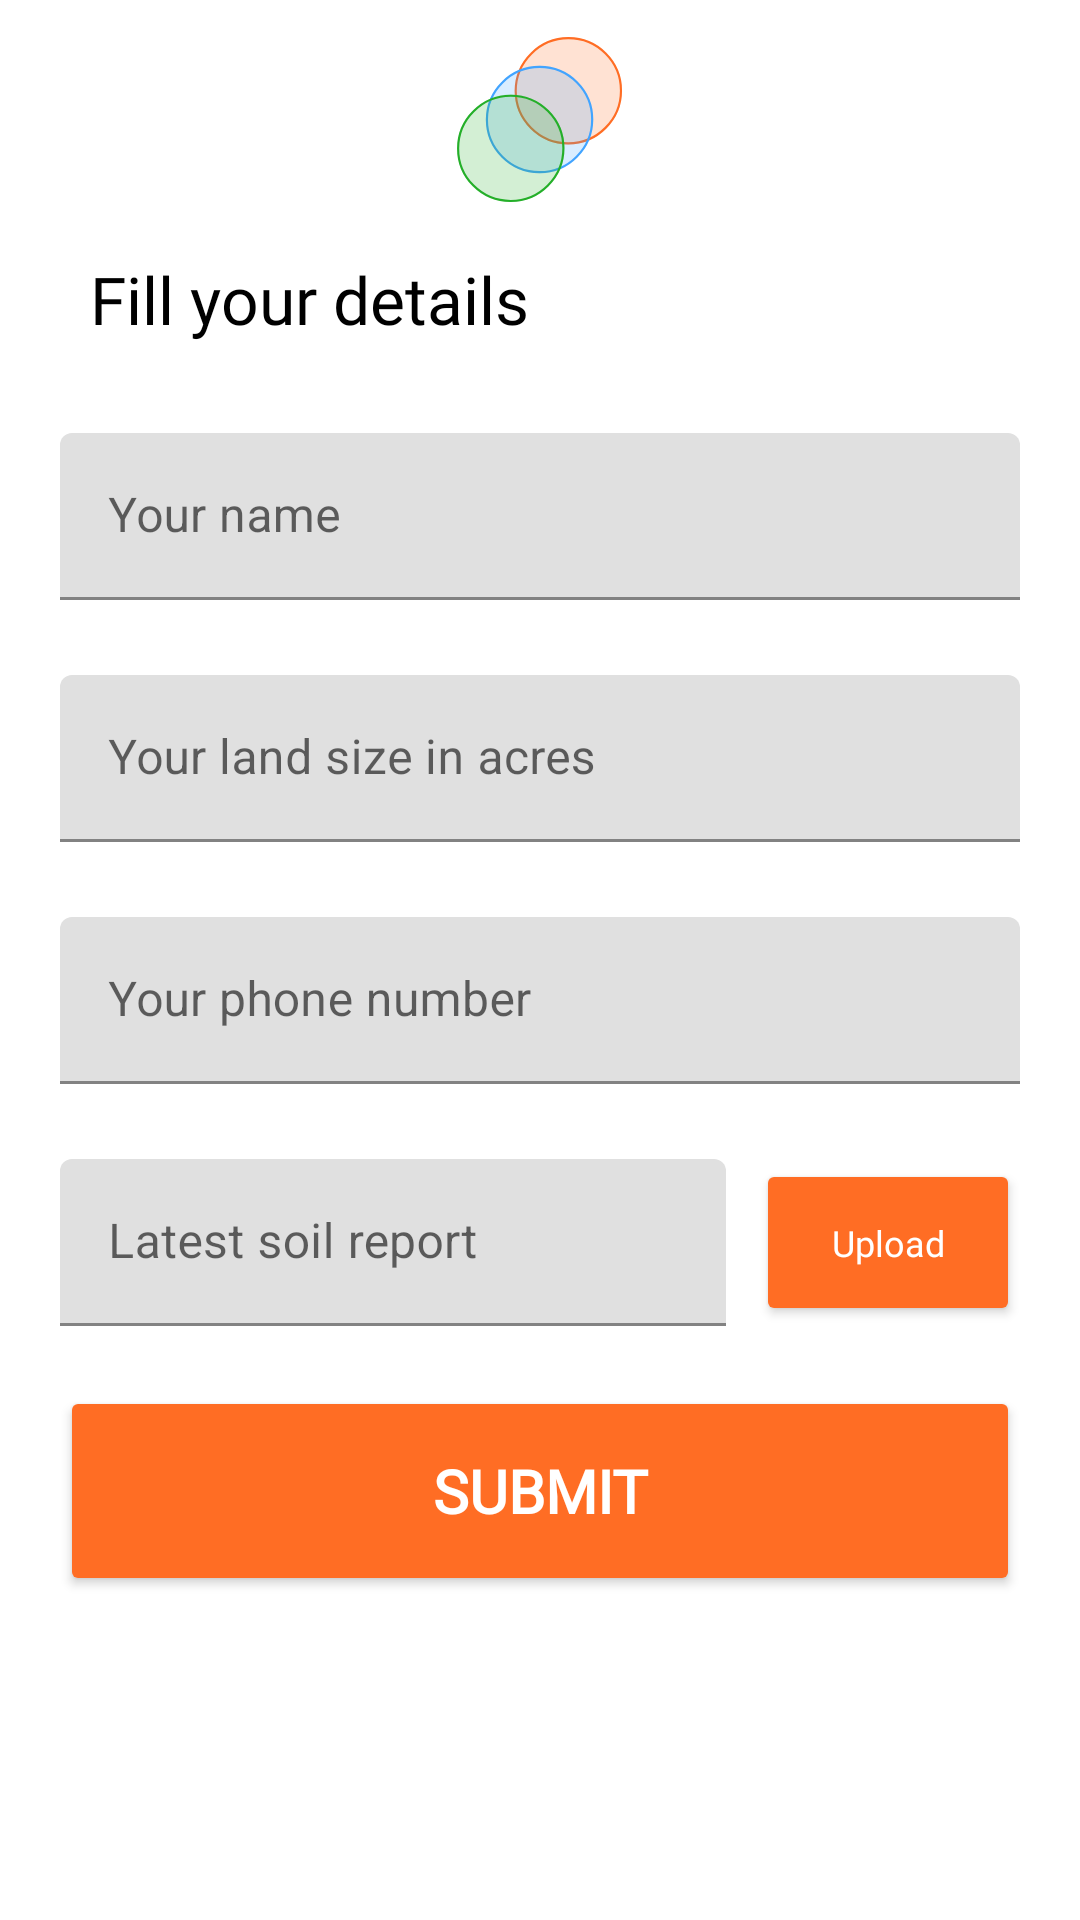

This screen was rendered from an Android layout file. Write that file and the resources it references.
<!-- AndroidManifest.xml: application theme Theme.MyApplication -->
<!-- res/layout/fragment_farmer_registration.xml -->
<?xml version="1.0" encoding="utf-8"?>
<androidx.constraintlayout.widget.ConstraintLayout xmlns:android="http://schemas.android.com/apk/res/android"
    xmlns:app="http://schemas.android.com/apk/res-auto"
    xmlns:tools="http://schemas.android.com/tools"
    android:layout_width="match_parent"
    android:layout_height="match_parent"
    tools:context=".farmer.registration.FarmerRegistration">

    <androidx.constraintlayout.widget.ConstraintLayout
        android:id="@+id/outerCv"
        android:layout_width="match_parent"
        android:layout_height="wrap_content"
        app:layout_constraintEnd_toEndOf="parent"
        app:layout_constraintStart_toStartOf="parent"
        app:layout_constraintTop_toTopOf="parent">

        <androidx.appcompat.widget.AppCompatImageView
            android:id="@+id/appIcon"
            android:layout_width="70dp"
            android:layout_height="70dp"
            android:layout_marginTop="5dp"
            android:src="@drawable/app_icon"
            app:layout_constraintEnd_toEndOf="parent"
            app:layout_constraintStart_toStartOf="parent"
            app:layout_constraintTop_toTopOf="parent" />

        <androidx.appcompat.widget.AppCompatImageView
            android:id="@+id/backButton"
            android:layout_width="wrap_content"
            android:layout_height="wrap_content"
            android:layout_marginStart="20dp"
            android:layout_marginTop="5dp"
            android:src="@drawable/ic_back"
            app:layout_constraintBottom_toBottomOf="parent"
            app:layout_constraintStart_toStartOf="parent"
            app:layout_constraintTop_toTopOf="@id/fillDetailsTv" />

        <androidx.appcompat.widget.AppCompatTextView
            android:id="@+id/fillDetailsTv"
            android:layout_width="wrap_content"
            android:layout_height="wrap_content"
            android:layout_marginStart="10dp"
            android:layout_marginTop="10dp"
            android:fontFamily="@font/noto_devnagri"
            android:text="@string/fill_your_details"
            android:textColor="@color/black"
            android:textSize="22dp"
            app:layout_constraintStart_toEndOf="@id/backButton"
            app:layout_constraintTop_toBottomOf="@id/appIcon" />

    </androidx.constraintlayout.widget.ConstraintLayout>

    <androidx.constraintlayout.widget.ConstraintLayout
        android:layout_width="match_parent"
        android:layout_height="wrap_content"
        app:layout_constraintEnd_toEndOf="parent"
        app:layout_constraintStart_toStartOf="parent"
        app:layout_constraintTop_toBottomOf="@id/outerCv">

        <LinearLayout
            android:id="@+id/outerLl"
            android:layout_width="match_parent"
            android:layout_height="match_parent"
            android:layout_marginTop="10dp"
            android:orientation="vertical"
            android:padding="20dp"
            app:layout_constraintEnd_toEndOf="parent"
            app:layout_constraintStart_toStartOf="parent"
            app:layout_constraintTop_toTopOf="parent">

            <com.google.android.material.textfield.TextInputLayout
                android:id="@+id/name"
                android:layout_width="match_parent"
                android:layout_height="wrap_content"
                android:layout_marginBottom="25dp"
                android:hint="@string/your_name"
                app:layout_constraintEnd_toEndOf="parent"
                app:layout_constraintStart_toStartOf="parent">

                <EditText
                    android:id="@+id/inputName"
                    android:layout_width="match_parent"
                    android:layout_height="match_parent"
                    android:inputType="textCapWords"
                    tools:text="Nitish Sharma" />
            </com.google.android.material.textfield.TextInputLayout>

            <com.google.android.material.textfield.TextInputLayout
                android:id="@+id/landSize"
                android:layout_width="match_parent"
                android:layout_height="wrap_content"
                android:layout_marginBottom="25dp"
                android:hint="@string/your_land_size_in_acres"
                app:layout_constraintEnd_toEndOf="parent"
                app:layout_constraintStart_toStartOf="parent">

                <EditText
                    android:id="@+id/inputLandSize"
                    android:layout_width="match_parent"
                    android:layout_height="match_parent"
                    android:inputType="numberDecimal"
                    tools:text="21 Acres" />
            </com.google.android.material.textfield.TextInputLayout>


            <com.google.android.material.textfield.TextInputLayout
                android:id="@+id/phone"
                android:layout_width="match_parent"
                android:layout_height="wrap_content"
                android:layout_marginBottom="25dp"
                android:hint="@string/your_phone_number"
                app:layout_constraintBottom_toBottomOf="parent"
                app:layout_constraintEnd_toEndOf="parent"
                app:prefixText="+91-">

                <EditText
                    android:id="@+id/inputPhone"
                    android:layout_width="match_parent"
                    android:layout_height="match_parent"
                    android:inputType="number"
                    android:maxLength="10"
                    tools:text="9876543210" />
            </com.google.android.material.textfield.TextInputLayout>

            <androidx.constraintlayout.widget.ConstraintLayout
                android:layout_width="match_parent"
                android:layout_height="wrap_content">

                <com.google.android.material.textfield.TextInputLayout
                    android:id="@+id/soilReport"
                    android:layout_width="0dp"
                    android:layout_height="wrap_content"
                    android:layout_marginBottom="25dp"
                    android:hint="@string/upload_your_field_s_latest_soil_report"
                    app:layout_constraintEnd_toStartOf="@id/uploadReport"
                    app:layout_constraintStart_toStartOf="parent"
                    app:layout_constraintTop_toTopOf="parent">

                    <EditText
                        android:id="@+id/inputSoilReport"
                        android:layout_width="match_parent"
                        android:layout_height="match_parent"
                        android:inputType="text"
                        tools:text="IMG1311.png" />
                </com.google.android.material.textfield.TextInputLayout>

                <Button
                    android:id="@+id/uploadReport"
                    android:layout_width="wrap_content"
                    android:layout_height="0dp"
                    android:layout_marginStart="10dp"
                    android:backgroundTint="@color/theme_orange"
                    android:fontFamily="@font/noto_devnagri"
                    android:text="@string/upload_report"
                    android:textAllCaps="false"
                    android:textColor="@color/white"
                    android:textSize="12sp"
                    app:cornerRadius="12dp"
                    app:layout_constraintBottom_toBottomOf="@id/soilReport"
                    app:layout_constraintEnd_toEndOf="parent"
                    app:layout_constraintStart_toEndOf="@id/soilReport"
                    app:layout_constraintTop_toTopOf="@id/soilReport" />

            </androidx.constraintlayout.widget.ConstraintLayout>


        </LinearLayout>

        <Button
            android:id="@+id/submitButton"
            android:layout_width="0dp"
            android:layout_height="70dp"
            android:layout_marginStart="20dp"
            android:layout_marginEnd="20dp"
            android:backgroundTint="@color/theme_orange"
            android:fontFamily="@font/noto_devnagri"
            android:text="@string/submit"
            android:textColor="@color/white"
            android:textSize="20sp"
            android:textStyle="bold"
            app:cornerRadius="10dp"
            app:layout_constraintEnd_toEndOf="parent"
            app:layout_constraintStart_toStartOf="parent"
            app:layout_constraintTop_toBottomOf="@id/outerLl" />

    </androidx.constraintlayout.widget.ConstraintLayout>

    <ProgressBar
        android:id="@+id/progressBar"
        android:layout_width="wrap_content"
        android:layout_height="wrap_content"
        android:indeterminateTint="@color/theme_orange"
        android:visibility="gone"
        app:layout_constraintBottom_toBottomOf="parent"
        app:layout_constraintEnd_toEndOf="parent"
        app:layout_constraintStart_toStartOf="parent"
        app:layout_constraintTop_toTopOf="parent" />

</androidx.constraintlayout.widget.ConstraintLayout>
<!-- resources referenced by this layout -->
<resources>
  <color name="black">#FF000000</color>
  <color name="theme_orange">#FF6D24</color>
  <color name="white">#FFFFFFFF</color>
  <!-- drawable app_icon (drawable) -->
  <vector xmlns:android="http://schemas.android.com/apk/res/android"
      android:width="98dp"
      android:height="98dp"
      android:viewportWidth="98"
      android:viewportHeight="98">
      <path
          android:fillAlpha="0.2"
          android:fillColor="#FF6D24"
          android:pathData="M62.226,35.355m-17.678,-17.678a25,25 0,1 1,35.355 35.355a25,25 0,1 1,-35.355 -35.355" />
      <path
          android:fillColor="#00000000"
          android:pathData="M62.226,35.355m-17.324,-17.324a24.5,24.5 81.057,1 1,34.648 34.648a24.5,24.5 81.057,1 1,-34.648 -34.648"
          android:strokeWidth="1"
          android:strokeColor="#FF6D24" />
      <path
          android:fillAlpha="0.2"
          android:fillColor="#42A4FF"
          android:pathData="M48.791,48.79m-17.678,-17.678a25,25 122.773,1 1,35.355 35.355a25,25 111.249,1 1,-35.355 -35.355" />
      <path
          android:fillColor="#00000000"
          android:pathData="M48.791,48.79m-17.324,-17.324a24.5,24.5 92.088,1 1,34.648 34.648a24.5,24.5 127.484,1 1,-34.648 -34.648"
          android:strokeWidth="1"
          android:strokeColor="#42A4FF" />
      <path
          android:fillAlpha="0.2"
          android:fillColor="#24AF29"
          android:pathData="M35.355,62.225m-17.678,-17.678a25,25 0,1 1,35.355 35.355a25,25 0,1 1,-35.355 -35.355" />
      <path
          android:fillColor="#00000000"
          android:pathData="M35.355,62.225m-17.324,-17.324a24.5,24.5 76.798,1 1,34.648 34.648a24.5,24.5 76.798,1 1,-34.648 -34.648"
          android:strokeWidth="1"
          android:strokeColor="#24AF29" />
  </vector>
  <string name="fill_your_details">Fill your details</string>
  <string name="submit">Submit</string>
  <string name="upload_report">Upload</string>
  <string name="upload_your_field_s_latest_soil_report">Latest soil report</string>
  <string name="your_land_size_in_acres">Your land size in acres</string>
  <string name="your_name">Your name</string>
  <string name="your_phone_number">Your phone number</string>
  <style name="Theme.MyApplication" parent="Theme.MaterialComponents.DayNight.NoActionBar">
          
          <item name="colorPrimary">@color/theme_orange</item>
          <item name="colorPrimaryVariant">@color/theme_light_orange</item>
          <item name="colorOnPrimary">@color/white</item>
          
          <item name="colorSecondary">@color/theme_green</item>
          <item name="colorSecondaryVariant">@color/theme_light_green</item>
          <item name="colorOnSecondary">@color/black</item>
          
          <item name="android:statusBarColor">?attr/colorPrimaryVariant</item>
          
      </style>
  <color name="theme_light_orange">#E59F7B</color>
  <color name="theme_green">#24AF29</color>
  <color name="theme_light_green">#F9FFF8</color>
</resources>
